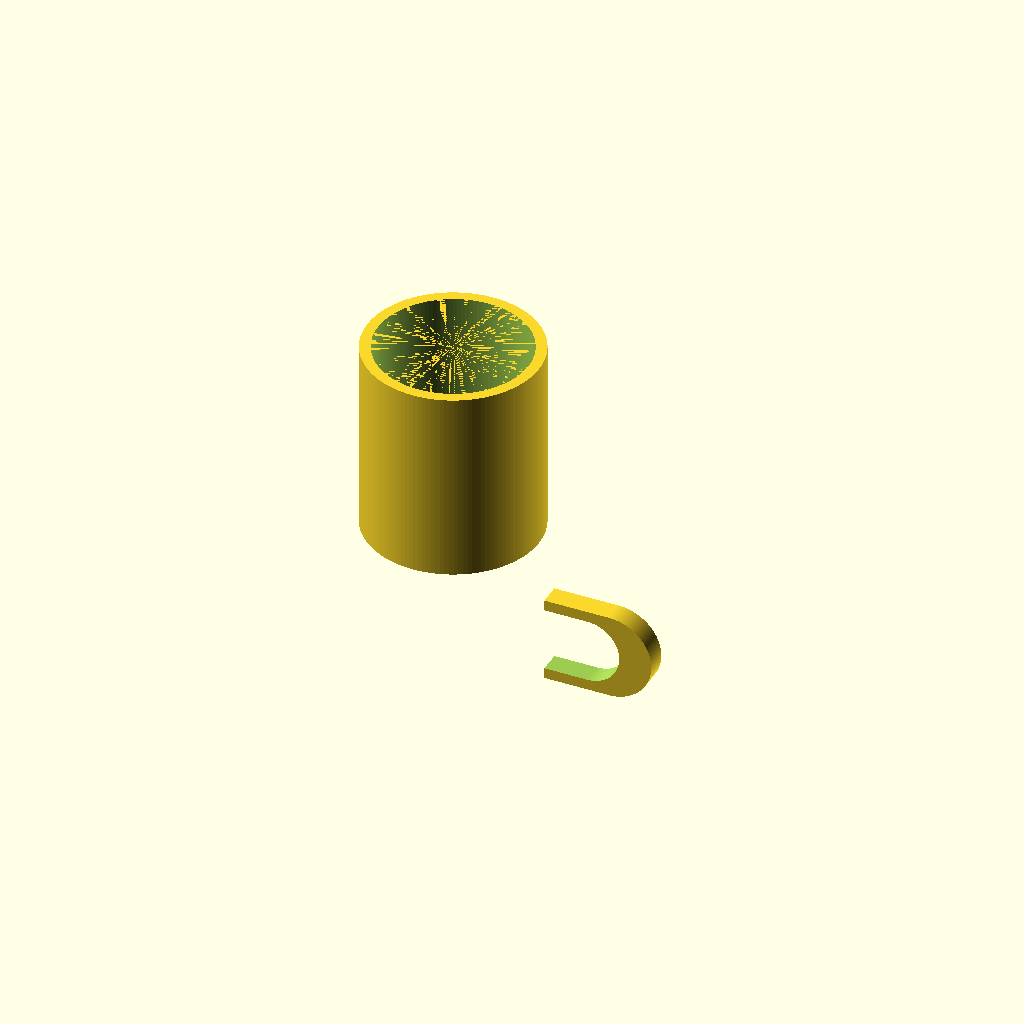
Cell 1 — every parameter at its default value.
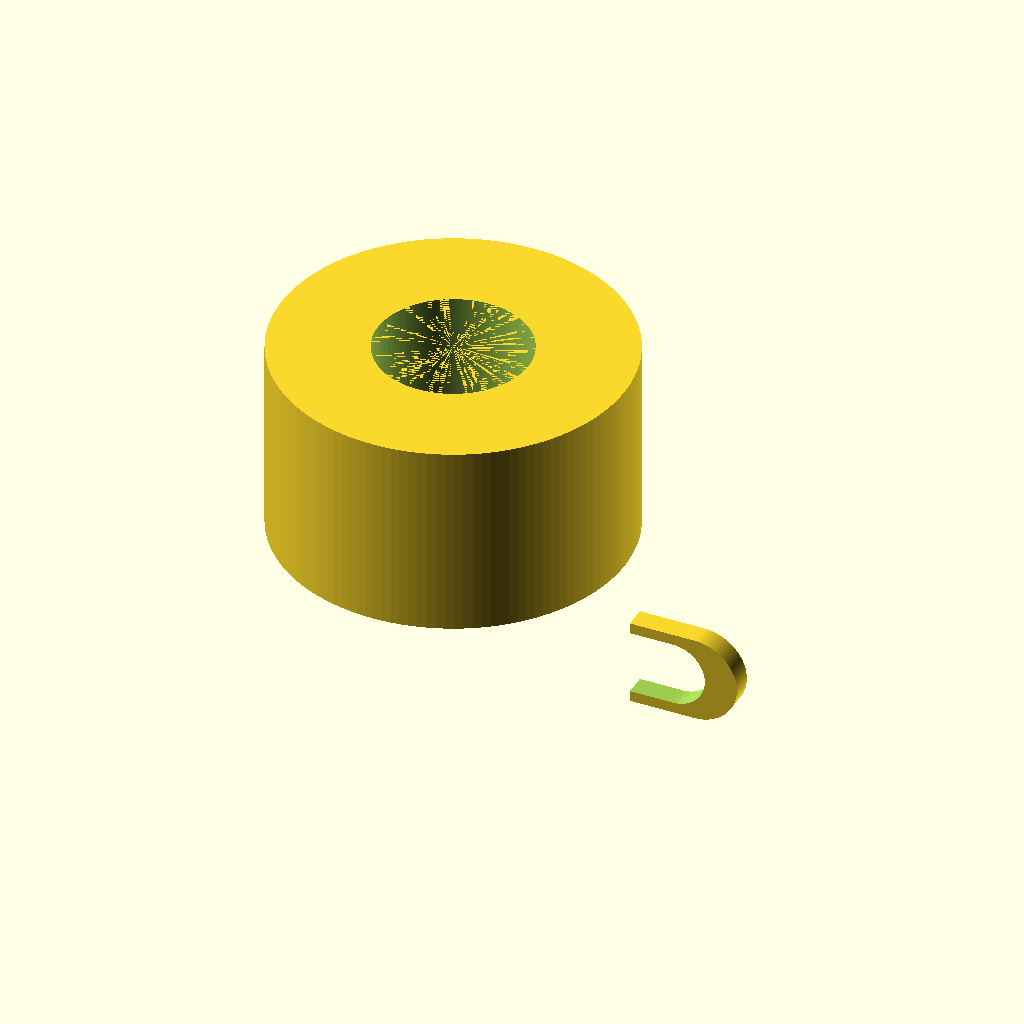
Cell 2 — outer_d set to 160, the other parameters unchanged.
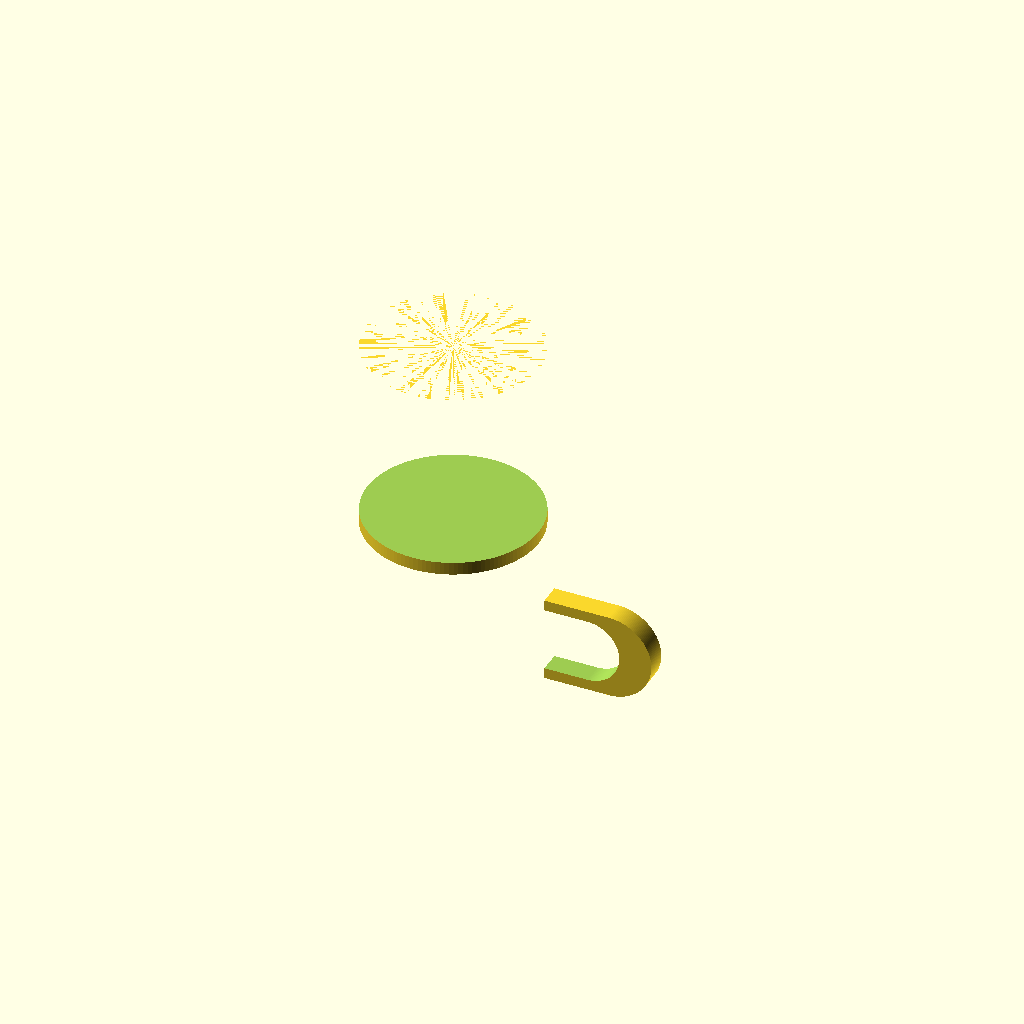
Cell 3: the same model with inner_d = 140.
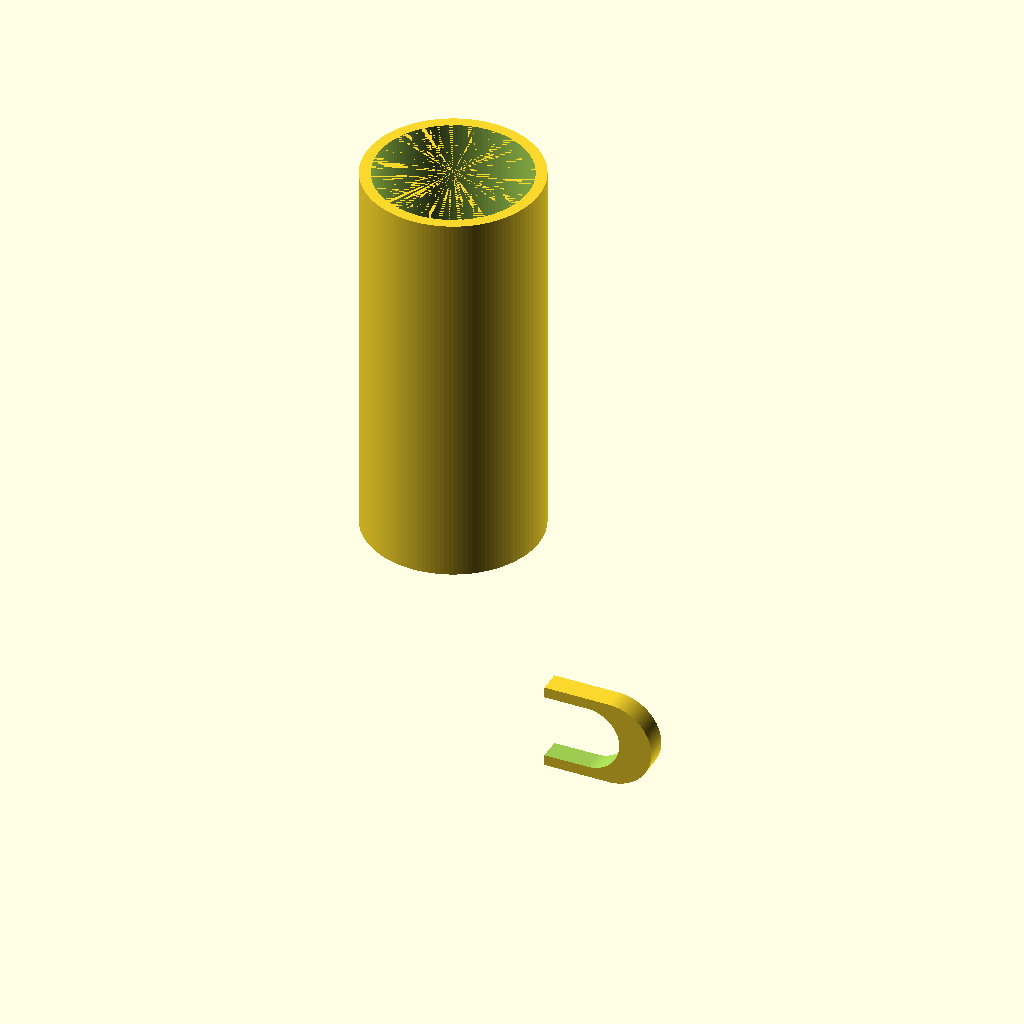
Cell 4 — mug_h set to 180, the other parameters unchanged.
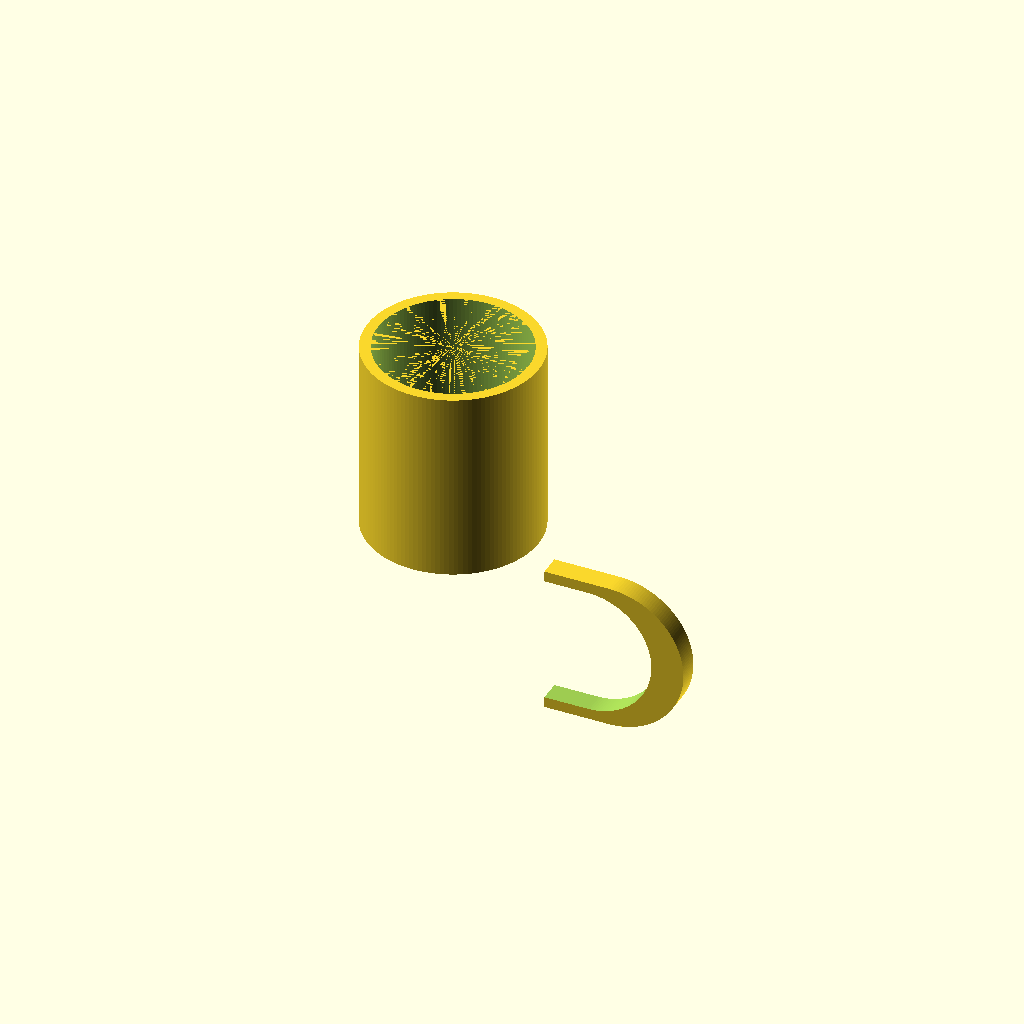
Cell 5: void_h = 60 (everything else at default).
All cells are drawn from one camera (rotation 55°, 0°, 25°, orthographic, colour scheme Cornfield), so only the parameter changes between them.
The OpenSCAD source (results/tier-2-offset-handle-mug/iter-png-1_gpt-5.3-codex-e163463daf93-2026-04-28T19-17-59-779Z/final.scad):
$fn = 128;

// ===== Mug dimensions =====
outer_d  = 80;   // mm
inner_d  = 70;   // mm
mug_h    = 90;   // mm
bottom_t = 6;    // mm

// ===== Handle inner opening requirement =====
// inner void: height 30mm (Z) x width 25mm (radial X)
void_h = 30;
void_w = 25;

// ===== Handle thickness =====
t_radial = 5;    // ring thickness in XZ profile
t_depth  = 10;   // thickness along Y

r_outer = outer_d / 2;

// Centers for vertical placement (middle of mug)
zc = mug_h / 2;
zi0 = zc - void_h/2;
zi1 = zc + void_h/2;

// D-profile radii (in XZ)
ri = void_h / 2;          // inner semicircle radius = 15
ro = ri + t_radial;       // outer semicircle radius = 20

// X positions so inner flat side touches mug at +X tangent plane
x_flat_inner = r_outer;               // contact plane with mug
x_flat_outer = x_flat_inner + t_radial;

x_ci = x_flat_inner + void_w;         // inner semicircle center x
x_co = x_flat_outer + void_w + t_radial; // outer semicircle center x

module d_profile(x_flat, z0, z1, x_c, r) {
    polygon(points = concat(
        [[x_flat, z0], [x_flat, z1]],
        [for (a = [90:-2:-90]) [x_c + r*cos(a), zc + r*sin(a)]]
    ));
}

module mug_body() {
    difference() {
        cylinder(h = mug_h, d = outer_d);
        translate([0,0,bottom_t])
            cylinder(h = mug_h - bottom_t + 0.01, d = inner_d);
    }
}

module handle() {
    // D-ring extruded along Y and centered at y=0
    difference() {
        translate([0, -t_depth/2, 0])
            rotate([-90,0,0])
                linear_extrude(height = t_depth)
                    d_profile(x_flat_outer, zi0 - t_radial, zi1 + t_radial, x_co, ro);

        translate([0, -(t_depth/2 + 0.1), 0])
            rotate([-90,0,0])
                linear_extrude(height = t_depth + 0.2)
                    d_profile(x_flat_inner, zi0, zi1, x_ci, ri);
    }
}

union() {
    mug_body();
    handle();   // attached on +X side only
}
Customizer parameters (derived from the source; name, type, default, range or options):
outer_d: number, default 80
inner_d: number, default 70
mug_h: number, default 90
bottom_t: number, default 6
void_h: number, default 30
void_w: number, default 25
t_radial: number, default 5
t_depth: number, default 10
